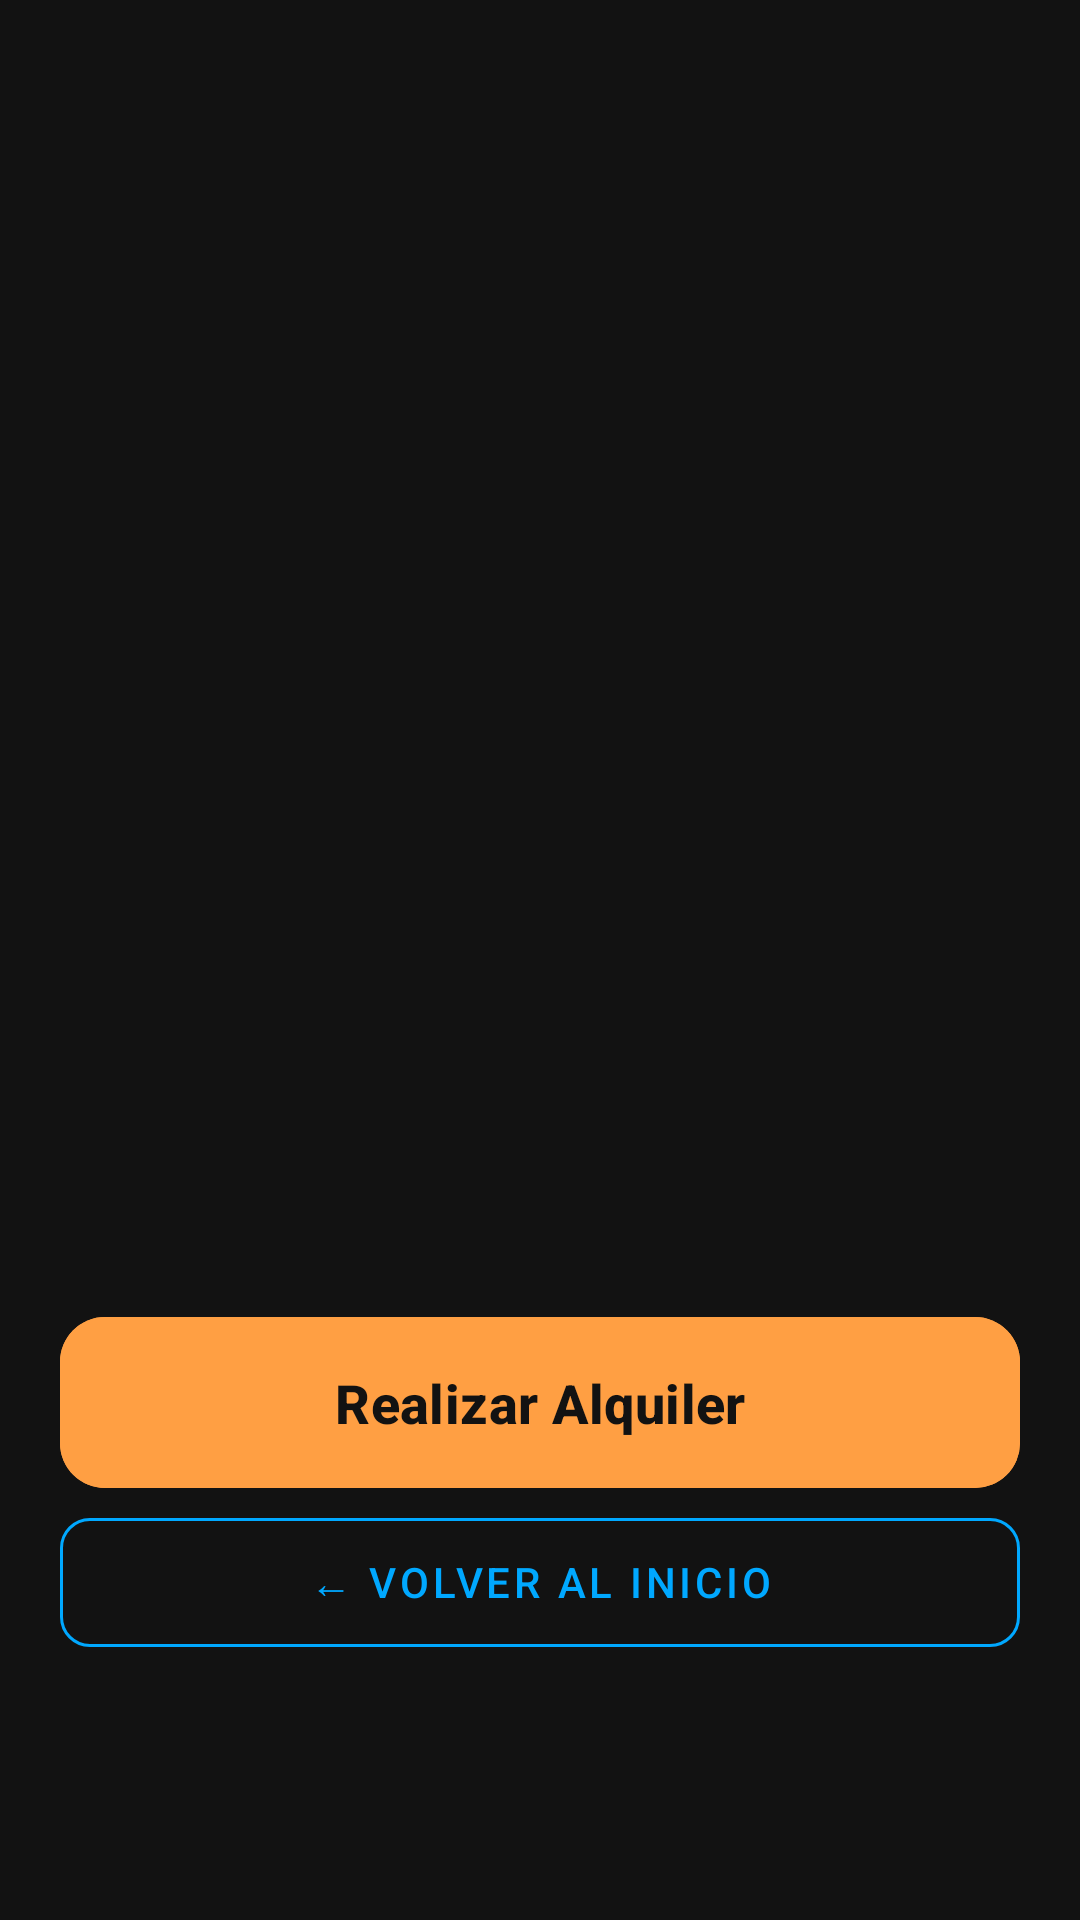

Layout XML and referenced resources for this Android screen:
<!-- AndroidManifest.xml: application theme Theme.AlquilerMyCar -->
<!-- res/layout/activity_detalle_swipe.xml -->
<?xml version="1.0" encoding="utf-8"?>
<RelativeLayout xmlns:android="http://schemas.android.com/apk/res/android"
    xmlns:app="http://schemas.android.com/apk/res-auto"
    android:layout_width="match_parent"
    android:layout_height="match_parent"
    android:background="#121212">

    <LinearLayout
    android:id="@+id/contenedor_botones"
    android:layout_width="match_parent"
    android:layout_height="wrap_content"
    android:layout_alignParentBottom="true"
    android:orientation="vertical"
    android:padding="20dp"
    android:layout_marginBottom="30dp">

        <com.google.android.material.button.MaterialButton
    android:id="@+id/btn_alquilar_actual"
    android:layout_width="match_parent"
    android:layout_height="65dp"
    android:text="Realizar Alquiler"
    android:textSize="18sp"
    android:textStyle="bold"
    android:textAllCaps="false"
    app:cornerRadius="15dp"
    android:backgroundTint="#FF9F43"
    android:textColor="#121212"
    android:onClick="abrirFormularioAlquiler" />

        <com.google.android.material.button.MaterialButton
            android:id="@+id/btn_volver_atras"
            style="@style/Widget.MaterialComponents.Button.OutlinedButton"
            android:layout_width="match_parent"
            android:layout_height="55dp"
            android:layout_alignParentBottom="true"
            android:layout_marginBottom="35dp"
            android:text="← Volver al Inicio"
            android:textColor="@color/primary_blue"
            app:strokeColor="@color/primary_blue"
            app:cornerRadius="10dp"
            android:onClick="volverAtras" />

</LinearLayout>

    <androidx.viewpager.widget.ViewPager
        android:id="@+id/viewPagerVehiculos"
        android:layout_width="match_parent"
        android:layout_height="match_parent"
        android:layout_above="@id/contenedor_botones"
        android:layout_marginBottom="10dp" />

</RelativeLayout>
<!-- resources referenced by this layout -->
<resources>
  <color name="primary_blue">#00A8FF</color>
  <style name="Theme.AlquilerMyCar" parent="Base.Theme.AlquilerMyCar" />
  <style name="Base.Theme.AlquilerMyCar" parent="Theme.Material3.DayNight.NoActionBar">
          
          
      </style>
</resources>
